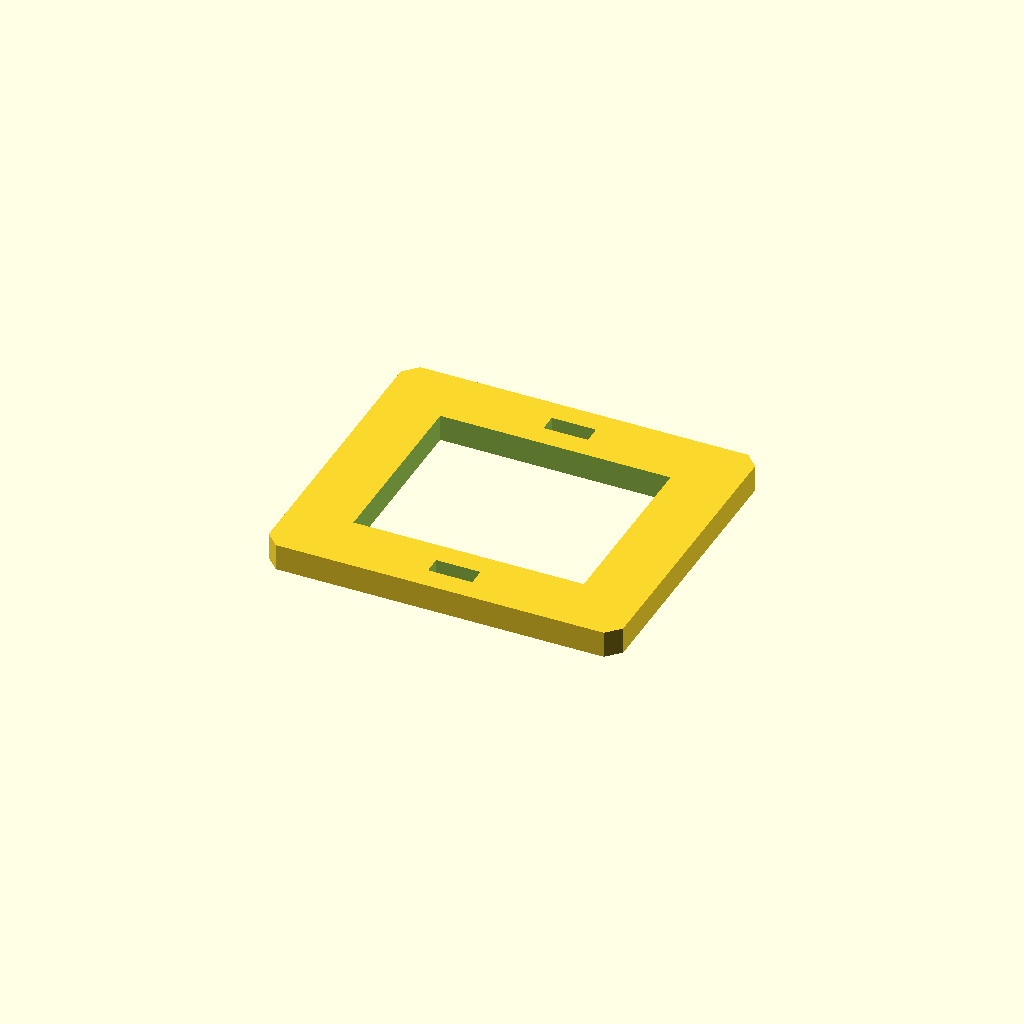
Cell 1: rendered with the file's own defaults.
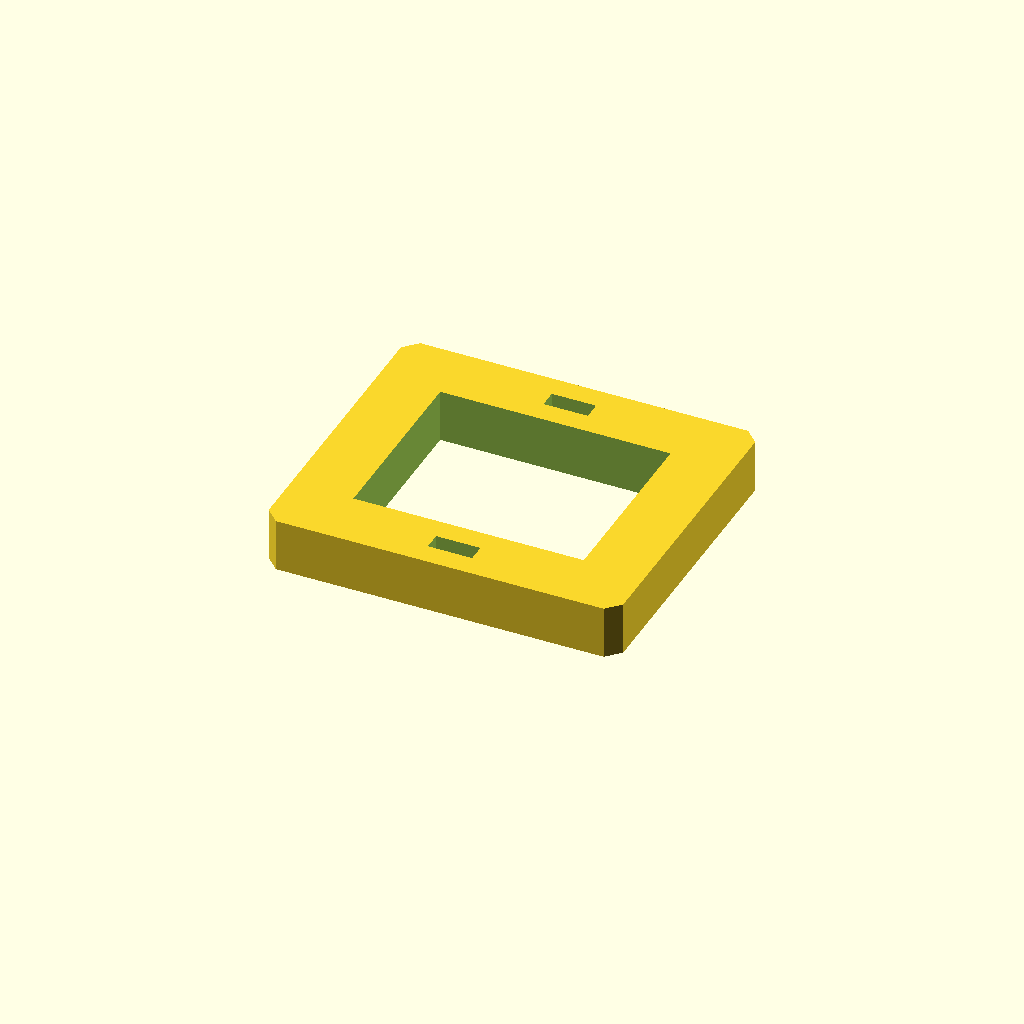
Cell 2: the same model with plate_t = 12.
One fixed orthographic camera (rotation 55°, 0°, 25°; colour scheme Cornfield) for every cell.
OpenSCAD source file optional_data/data/sketch3/frameplates/part_0250.scad:
$fn = 32;

// ----------------------------------------------------------------------
// Frame plate: 80 x 70 frame, 14 mm rails
// ----------------------------------------------------------------------

// --- parameters (mm) ---
plate_l = 80;             // plate length, X
plate_w = 70;             // plate width, Y
plate_t = 6;              // plate thickness, Z (extrusion height)
corner_c = 3;             // corner chamfer
frame_bar = 14;           // frame rail width
slot_l = 10;              // adjustment slot length
slot_w = 4;               // adjustment slot width

win_l = plate_l - 2 * frame_bar;  // window length
win_w = plate_w - 2 * frame_bar;  // window width

profile = [[3, 0], [77, 0], [80, 3], [80, 67], [77, 70], [3, 70], [0, 67], [0, 3]];  // primary outline, 8 points, counter clockwise
void_1 = [[14, 14], [66, 14], [66, 56], [14, 56]];  // the window, 4 points
void_2 = [[35, 5], [45, 5], [45, 9], [35, 9]];  // adjustment slot, 4 points
void_3 = [[35, 61], [45, 61], [45, 65], [35, 65]];  // adjustment slot, 4 points

// --- the one profile operation ---
difference() {
  linear_extrude(height = plate_t) polygon(points = profile);
  translate([0, 0, -1])
    linear_extrude(height = plate_t + 2) polygon(points = void_1);
  translate([0, 0, -1])
    linear_extrude(height = plate_t + 2) polygon(points = void_2);
  translate([0, 0, -1])
    linear_extrude(height = plate_t + 2) polygon(points = void_3);
}
Customizer parameters (derived from the source; name, type, default, range or options):
plate_l: number, default 80
plate_w: number, default 70
plate_t: number, default 6
corner_c: number, default 3
frame_bar: number, default 14
slot_l: number, default 10
slot_w: number, default 4
